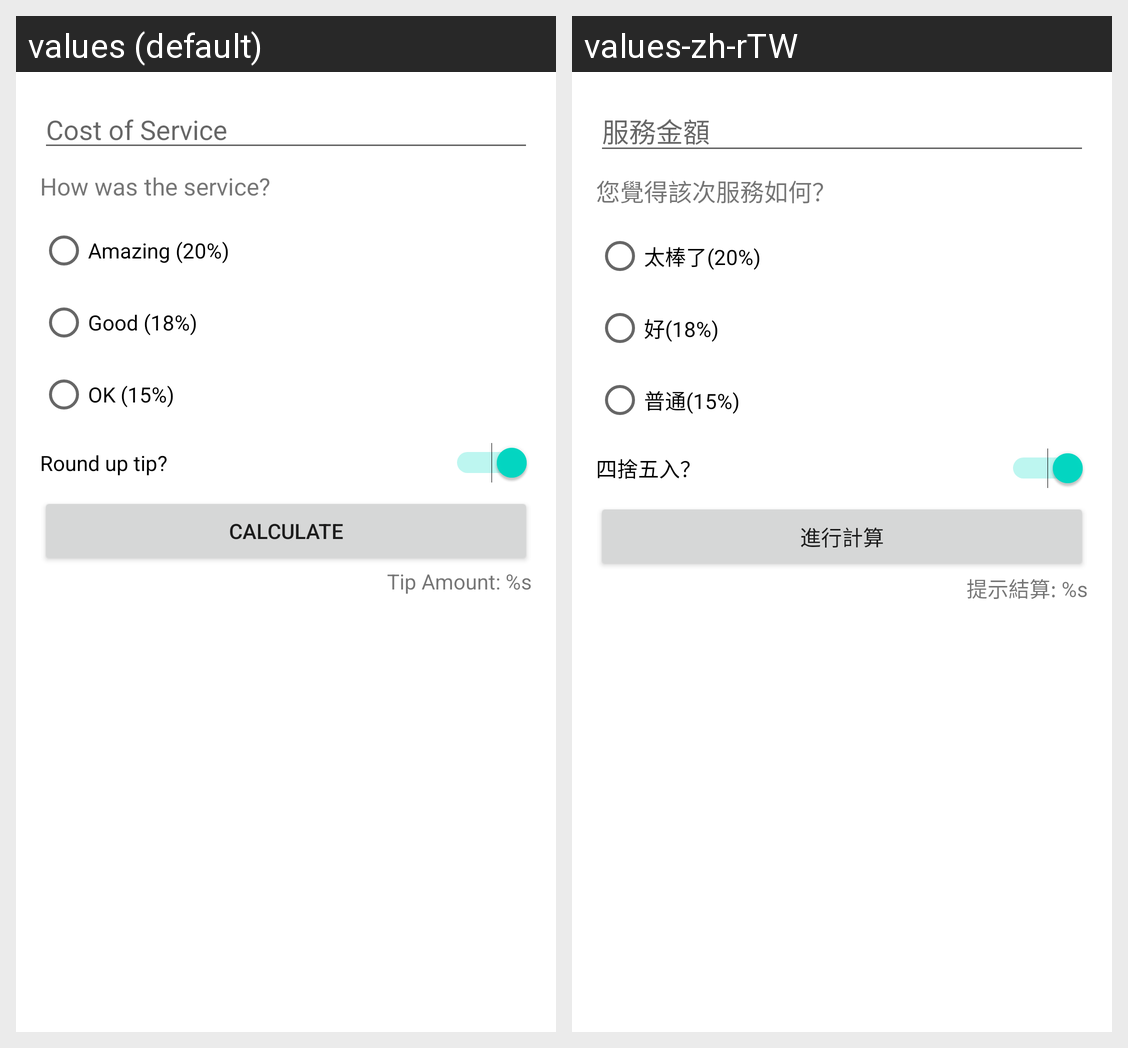

Here is an Android app screen in its default locale and in the app's own translations. Write out the translated-string differences for the strings that appear on this screen.
Android screen res/layout/activity_calculate_tip.xml rendered under 2 locales, left to right: values (default), values-zh-rTW. Device: Nexus 5 (rendered at 1080×1920; each locale shown at half size, 540×960, under a caption strip naming it); theme Theme.Android_Basics_Kotlin.
Strings drawn on this screen, with the default value and each locale's value (text and hints the layout hard-codes, and strings that could not be matched under every locale, appear in the picture but are not listed):

cost_of_service
  values: Cost of Service
  values-zh-rTW: 服務金額

how_was_the_service
  values: How was the service?
  values-zh-rTW: 您覺得該次服務如何？

amazing_20
  values: Amazing (20%)
  values-zh-rTW: 太棒了(20%)

good_18
  values: Good (18%)
  values-zh-rTW: 好(18%)

ok_15
  values: OK (15%)
  values-zh-rTW: 普通(15%)

round_up_tip
  values: Round up tip?
  values-zh-rTW: 四捨五入？

calculate
  values: Calculate
  values-zh-rTW: 進行計算

tip_amount
  values: Tip Amount: %s
  values-zh-rTW: 提示結算: %s
